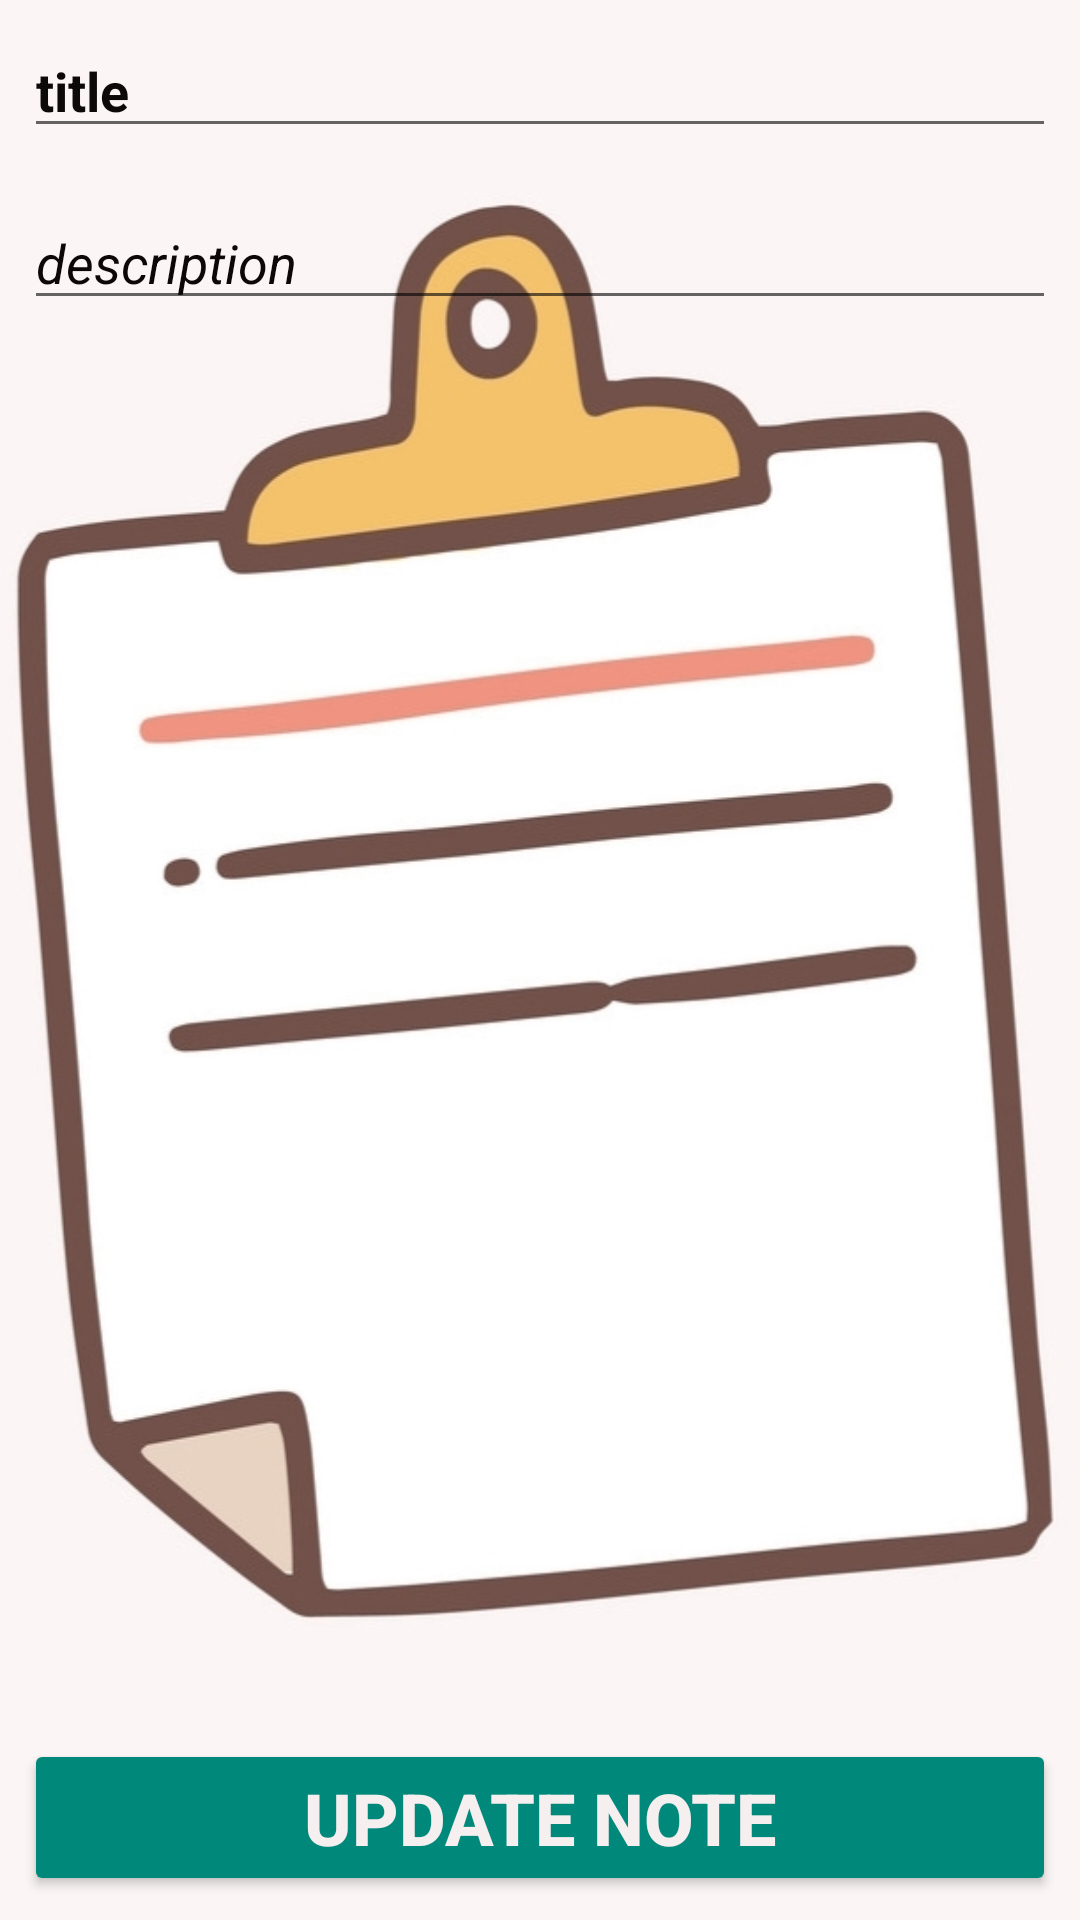

This screen was rendered from an Android layout file. Write that file and the resources it references.
<!-- AndroidManifest.xml: application theme Theme.DNOTES -->
<!-- res/layout/activity_updatenoteactivity.xml -->
<?xml version="1.0" encoding="utf-8"?>
<RelativeLayout xmlns:android="http://schemas.android.com/apk/res/android"
    xmlns:app="http://schemas.android.com/apk/res-auto"
    xmlns:tools="http://schemas.android.com/tools"
    android:layout_width="match_parent"
    android:layout_height="match_parent"
    android:background="@drawable/note_wallpaper"
    tools:context=".updatenoteactivity">

    <EditText
        android:id="@+id/updatetitle"
        android:layout_width="match_parent"
        android:layout_height="wrap_content"
        android:layout_marginStart="8dp"
        android:layout_marginLeft="8dp"
        android:layout_marginTop="8dp"
        android:layout_marginEnd="8dp"
        android:layout_marginRight="8dp"
        android:layout_marginBottom="8dp"
        android:hint="title"
        android:textColor="@color/black"
        android:textColorHighlight="#0E0909"
        android:textColorHint="#0E0909"
        android:textColorLink="#0B0505"
        android:textStyle="bold" />

    <EditText
        android:id="@+id/updatedescription"
        android:layout_width="match_parent"
        android:layout_height="wrap_content"
        android:layout_below="@id/updatetitle"
        android:layout_marginStart="8dp"
        android:layout_marginLeft="8dp"
        android:layout_marginTop="8dp"
        android:layout_marginEnd="8dp"
        android:layout_marginRight="8dp"
        android:layout_marginBottom="8dp"
        android:hint="description"
        android:textColor="@color/black"
        android:textColorHighlight="#130909"
        android:textColorHint="#0E0707"
        android:textColorLink="#0C0505"
        android:textStyle="italic" />

    <Button
        android:id="@+id/updatebutton"
        android:layout_width="match_parent"
        android:layout_height="wrap_content"
        android:layout_alignParentBottom="true"
        android:layout_marginStart="8dp"
        android:layout_marginLeft="8dp"
        android:layout_marginTop="8dp"
        android:layout_marginEnd="8dp"
        android:layout_marginRight="8dp"
        android:layout_marginBottom="8dp"
        android:text="UPDATE NOTE"
        android:textColor="#F6EFEF"
        android:textSize="24sp"
        android:textStyle="bold"
        app:backgroundTint="#00897B" />

</RelativeLayout>
<!-- resources referenced by this layout -->
<resources>
  <color name="black">#FF000000</color>
  <!-- drawable note_wallpaper: jpg bitmap (drawable-v24, 110630 bytes) -->
  <style name="Theme.DNOTES" parent="Theme.MaterialComponents.DayNight.DarkActionBar">
          
          <item name="colorPrimary">@color/purple_500</item>
          <item name="colorPrimaryVariant">@color/purple_700</item>
          <item name="colorOnPrimary">@color/white</item>
          
          <item name="colorSecondary">@color/teal_200</item>
          <item name="colorSecondaryVariant">@color/teal_700</item>
          <item name="colorOnSecondary">@color/black</item>
          
          <item name="android:statusBarColor" tools:targetApi="l">?attr/colorPrimaryVariant</item>
          
      </style>
  <color name="purple_500">#091312</color>
  <color name="purple_700">#090C0C</color>
  <color name="white">#FFFFFFFF</color>
  <color name="teal_200">#FF03DAC5</color>
  <color name="teal_700">#FF018786</color>
</resources>
